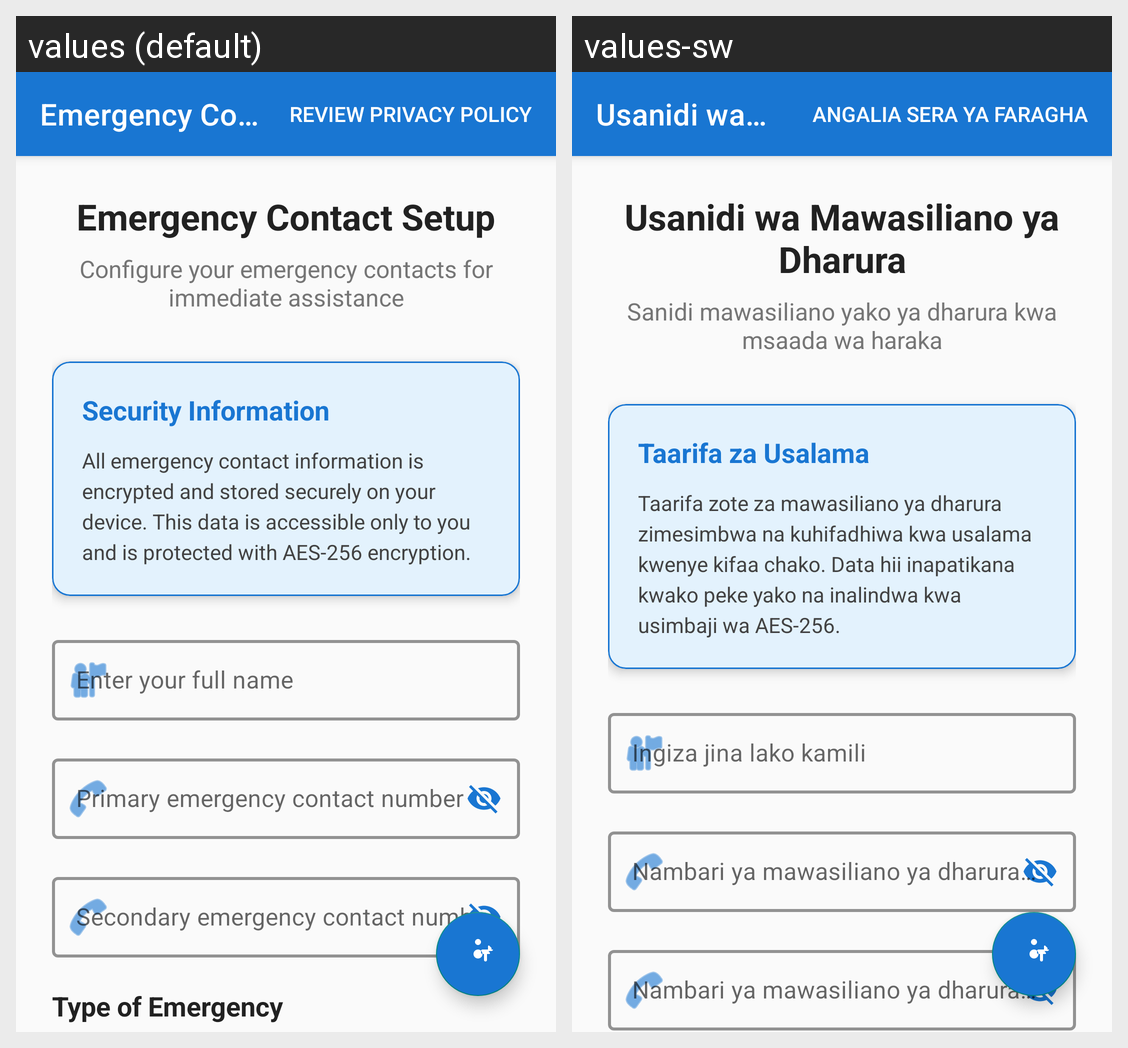

This grid shows one Android layout under two languages. Give, for every string resource on the screen, its name, the default text and each shown locale's text.
Android screen res/layout/activity_register_number.xml rendered under 2 locales, left to right: values (default), values-sw. Device: Nexus 5 (rendered at 1080×1920; each locale shown at half size, 540×960, under a caption strip naming it); theme Theme.BilaWoga.
Strings drawn on this screen, with the default value and each locale's value (text and hints the layout hard-codes, and strings that could not be matched under every locale, appear in the picture but are not listed):

emergency_contact_setup
  values: Emergency Contact Setup
  values-sw: Usanidi wa Mawasiliano ya Dharura

review_privacy_policy
  values: Review Privacy Policy
  values-sw: Angalia Sera ya Faragha

configure_emergency_contacts
  values: Configure your emergency contacts for immediate assistance
  values-sw: Sanidi mawasiliano yako ya dharura kwa msaada wa haraka

security_information
  values: Security Information
  values-sw: Taarifa za Usalama

security_info_description
  values: All emergency contact information is encrypted and stored securely on your device. This data is accessible only to you and is protected with AES-256 encryption.
  values-sw: Taarifa zote za mawasiliano ya dharura zimesimbwa na kuhifadhiwa kwa usalama kwenye kifaa chako. Data hii inapatikana kwako peke yako na inalindwa kwa usimbaji wa AES-256.

enter_your_full_name
  values: Enter your full name
  values-sw: Ingiza jina lako kamili

primary_emergency_contact
  values: Primary emergency contact number
  values-sw: Nambari ya mawasiliano ya dharura ya kwanza

secondary_emergency_contact
  values: Secondary emergency contact number (optional)
  values-sw: Nambari ya mawasiliano ya dharura ya pili (hiari)
